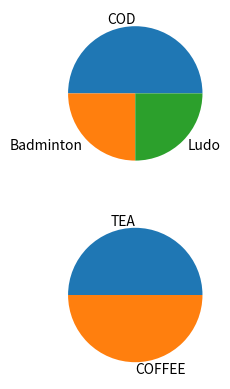

Reproduce this figure in Python.
from matplotlib import pyplot as PL

D=dict()
D['Satya']=['Tea','COD',70]
D['Smarak']=['Tea','COD',82]
D['Arita']=['Coffee','Badminton',45]
D['Gayatri']=['Coffee','Ludo',60]

Tea=len(['Tea' for x,y in D.items() if 'Tea' in  y])
Coffee=len(['Coffee' for x,y in D.items() if 'Coffee' in  y])
print(Tea)
print(Coffee)

Games=[D[x][1] for x in D.keys()]
GameCounts=[Games.count(x) for x in set(Games)]
print(Games)
print(GameCounts)

PL.subplot(2,1,1)

PL.pie(GameCounts,labels=list(set(Games)))
PL.subplot(2,1,2)
PL.pie([Tea,Coffee],labels=['TEA','COFFEE'])

PL.show()